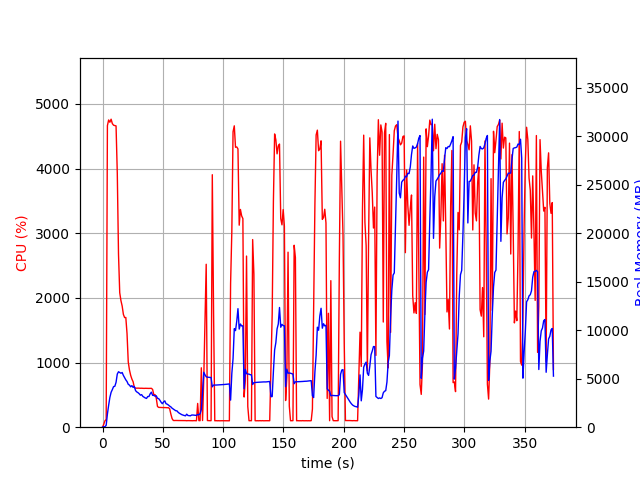

Values plotted in this chart, from the file beside it:
elapsed_time, nproc, cpu, mem_real, mem_virtual
3.6716461181640625e-05, 1, 0.0, 13.36, 3192
1.006, 1, 45.7, 48.83, 619.7
2.014, 1, 99.2, 48.83, 619.7
3.021, 1, 121.2, 200.9, 4096
4.032, 1, 4664, 1355, 5412
5.052, 1, 4752, 2259, 6469
6.075, 1, 4716, 3068, 7259
7.1, 1, 4763, 3599, 7821
8.124, 1, 4695, 3874, 8255
9.149, 1, 4670, 4186, 8752
10.17, 1, 4664, 4211, 8986
11.2, 1, 4660, 4626, 9402
12.22, 1, 3926, 5479, 10452
13.23, 1, 2678, 5714, 11038
14.24, 1, 2080, 5635, 11106
15.25, 1, 1957, 5560, 11206
16.26, 1, 1874, 5637, 11394
17.27, 1, 1746, 5337, 11514
18.28, 1, 1696, 5109, 11554
19.29, 1, 1697, 4878, 11554
20.3, 1, 1448, 4707, 11554
21.31, 1, 1010, 4423, 11554
22.31, 1, 885.0, 4338, 11626
23.32, 1, 801.5, 4162, 11790
24.33, 1, 744.3, 4282, 11998
25.34, 1, 702.6, 4103, 12190
26.35, 1, 614.8, 4202, 12414
27.36, 1, 605.0, 3772, 12414
28.37, 1, 603.3, 3636, 12414
29.38, 1, 604.5, 3560, 12414
30.39, 1, 602.9, 3449, 12414
31.4, 1, 602.2, 3303, 12414
32.41, 1, 602.8, 3355, 12414
33.42, 1, 601.2, 3173, 12414
34.43, 1, 600.2, 3091, 12414
35.44, 1, 601.7, 3011, 12414
36.45, 1, 601.1, 2967, 12414
37.46, 1, 600.0, 3162, 12414
38.47, 1, 600.0, 3163, 12414
39.48, 1, 601.1, 3442, 12414
40.49, 1, 601.3, 3611, 12718
41.5, 1, 583.9, 3281, 12718
42.51, 1, 500.9, 3278, 12718
43.52, 1, 503.3, 3199, 12718
44.53, 1, 449.2, 3237, 12718
45.54, 1, 320.7, 2982, 12718
46.55, 1, 306.4, 2940, 12718
47.56, 1, 305.2, 2776, 12718
48.57, 1, 305.2, 2570, 12718
49.58, 1, 304.0, 2422, 12718
50.59, 1, 304.1, 2600, 12718
51.6, 1, 303.1, 2714, 12718
52.61, 1, 302.9, 2426, 12718
53.62, 1, 300.8, 2372, 12718
54.63, 1, 302.0, 2282, 12718
55.64, 1, 285.0, 2172, 12718
56.65, 1, 202.0, 2092, 12718
57.66, 1, 132.6, 1958, 12718
58.67, 1, 104.0, 1869, 12718
59.68, 1, 103.1, 1778, 12718
... 310 more rows
